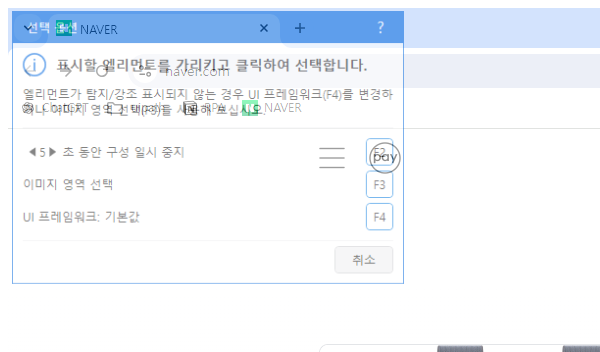
Workflow: 02.브라우저자동화_클래식_복습

Step 1: Attach Browser 'chrome.exe  NAVER' (chrome.exe)

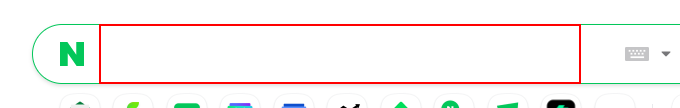
Step 2: type "["서울의 날씨" + "[k(enter)]"]" into the text box 'query' (chrome.exe)

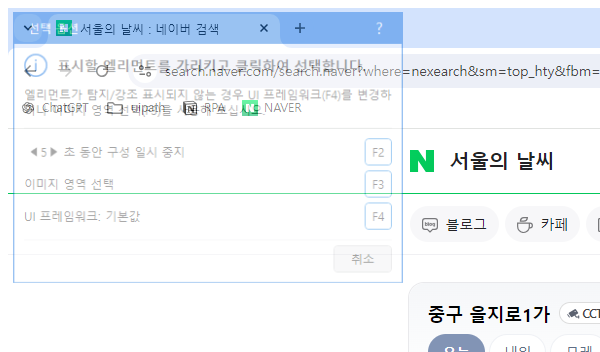
Step 3: Attach Browser 'chrome.exe 서울의' in window '서울의 날씨 : 네이버 검색' (chrome.exe)

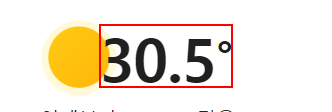
Step 4: get-text from the text in window '서울의 날씨 : 네이버 검색' (chrome.exe)
